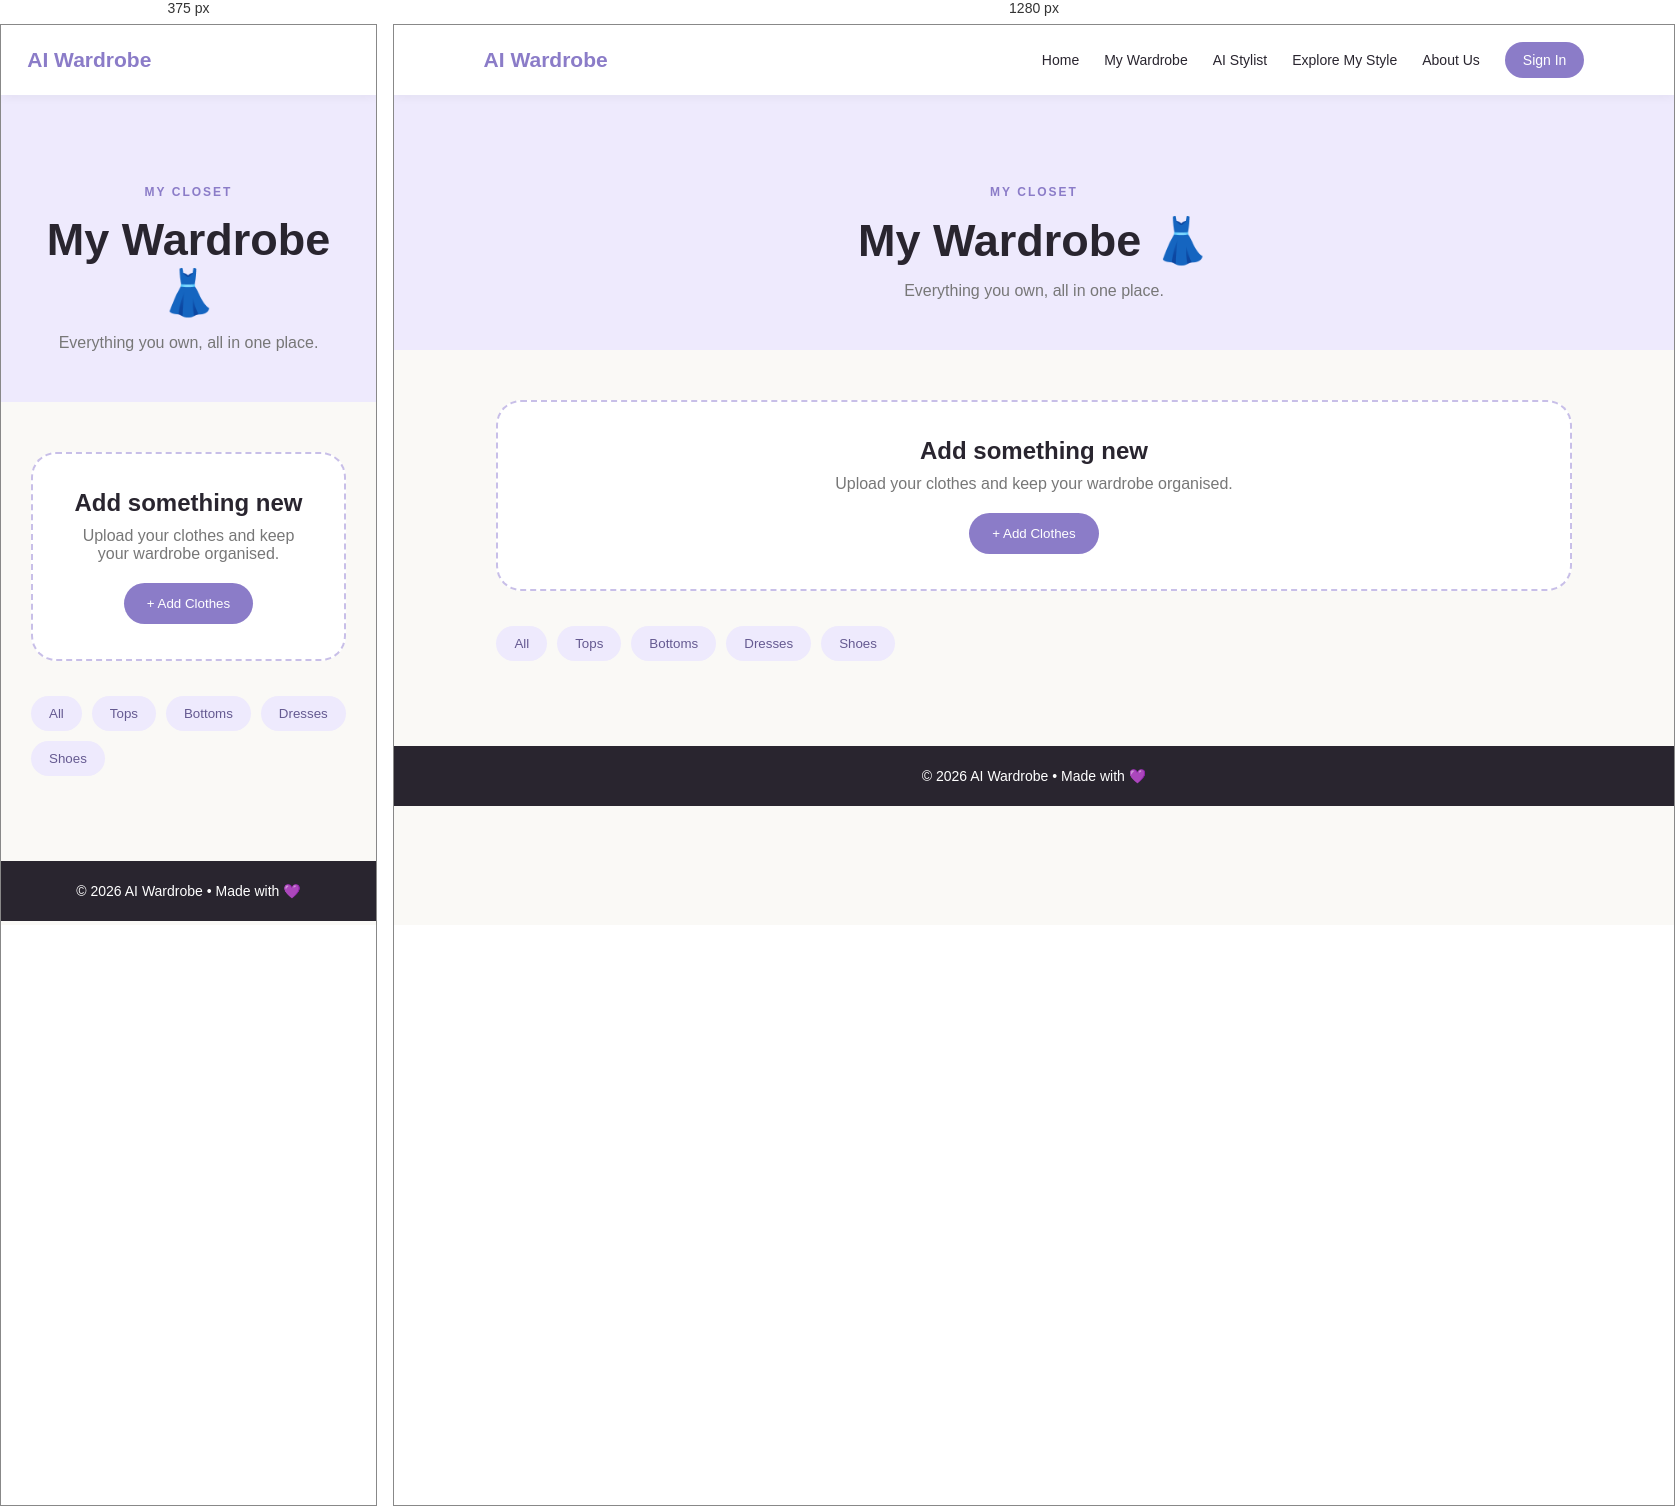
Rendered at 375 px and 1280 px, left to right.

<!-- file: wardrobe.html -->
<!DOCTYPE html>
<html lang="en">
<head>
    <meta charset="UTF-8">
    <meta name="viewport" content="width=device-width, initial-scale=1.0">
    <title>My Wardrobe</title>
    <link rel="stylesheet" href="style.css">
</head>

<body>

<nav class="navbar">
    <div class="logo">AI Wardrobe</div>

    <div class="nav-links">
        <a href="index.html">Home</a>
        <a href="wardrobe.html">My Wardrobe</a>
        <a href="stylist.html">AI Stylist</a>
        <a href="explore.html">Explore My Style</a>
        <a href="about.html">About Us</a>
        <a href="signin.html" class="sign-in">Sign In</a>
    </div>
</nav>


<section class="page-title">
    <p class="tag">MY CLOSET</p>
    <h1>My Wardrobe 👗</h1>
    <p>Everything you own, all in one place.</p>
</section>


<section class="wardrobe">

    <div class="upload">
        <h2>Add something new</h2>
        <p>Upload your clothes and keep your wardrobe organised.</p>
    <button class="btn" onclick="showForm()">+ Add Clothes</button>
    </div>
  <div id="addForm" style="display:none;">

    <h2>Add New Clothing</h2>

    <form id="clothesForm">
        <input type="text" id="clothName"
               placeholder="Clothing Name" required>

        <select id="clothCategory">
            <option>Tops</option>
            <option>Bottoms</option>
            <option>Dresses</option>
            <option>Shoes</option>
        </select>

        <input type="url" id="clothImage"
               placeholder="Paste Image URL" required>

        <button class="btn" type="submit">Add Item</button>
    </form>

</div>

    <div class="categories">
        <button>All</button>
        <button>Tops</button>
        <button>Bottoms</button>
        <button>Dresses</button>
        <button>Shoes</button>
    </div>


    <div class="clothes">

    </div>

</section>


<footer>
    <p>© 2026 AI Wardrobe • Made with 💜</p>
</footer>
<script src="core.js"></script>
<script src="wardrobe.js"></script>
</body>
</html>


/* @media block from style.css */
@media (max-width: 800px) {

    .nav-links {
        display: none;
    }

    .hero,
    .stylist,
    .match,
    .about {
        flex-direction: column;
    }

    .hero-text,
    .hero-img,
    .stylist-text {
        width: 100%;
    }

    .hero h1,
    .stylist h1 {
        font-size: 40px;
    }

    .hero-img {
        margin-top: 40px;
    }

    .cards,
    .style-cards {
        grid-template-columns: 1fr;
        display: grid;
    }

    .clothes {
        grid-template-columns: repeat(2, 1fr);
    }

    .outfit-card {
        flex-direction: column;
    }
}

/* @media block from style.css */
@media (max-width: 800px) {
    .outfit-card img {
        width: 100%;
    }

    .match-box {
        margin-top: 40px;
    }
}

/* @media block from style.css */
@media (max-width: 800px) {
    .profile {
        grid-template-columns: 1fr;
    }
}

/* @media block from style.css */
@media (max-width: 800px) {
    .wardrobe-cta {
        padding: 35px 15px 50px;
    }
}